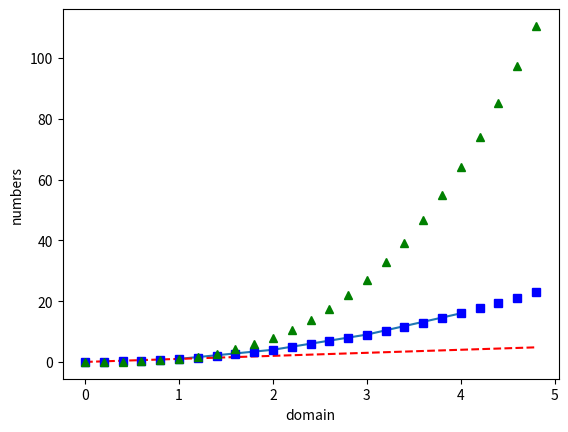

Python code for this plot:
import matplotlib.pyplot as plt
import numpy as np

def main():
    plt.plot([1, 2, 3, 4], [1,4, 9, 16])
    plt.ylabel('numbers')
    plt.xlabel('domain')
    plt.show()

    t = np.arange(0., 5., 0.2)
    plt.plot(t, t, 'r--', t, t**2, 'bs', t, t**3, 'g^')
    plt.xlabel('domain')
    plt.ylabel('numbers')
    plt.show()


if __name__ == "__main__":
    main()